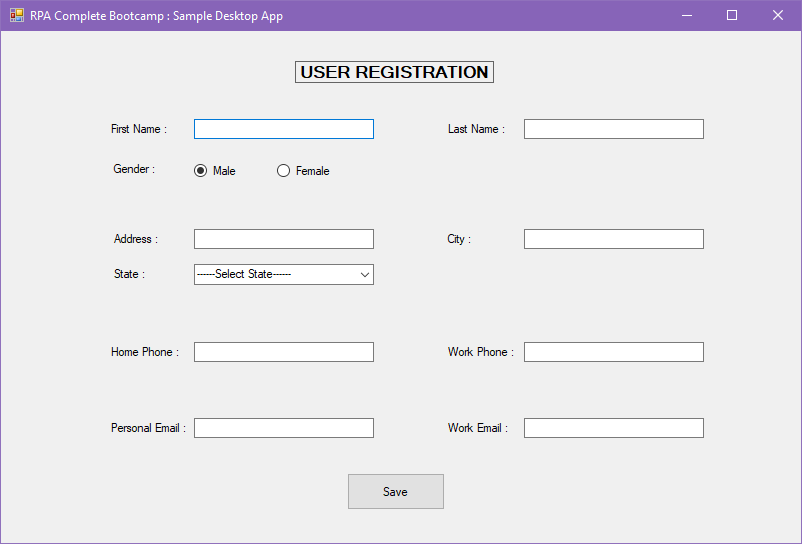
Task: Captures data into web and desktop app simutaneously 
Workflow: DesktopDataCapturing

Step 1: Use Application: RPA Complete Bootcamp : Sample Desktop App on 'Form1' (sampledesktopapp.exe)

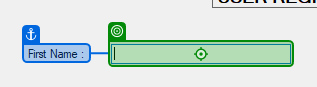
Step 2: type "[CurrentRow("first name").ToString]" into 'First Name'

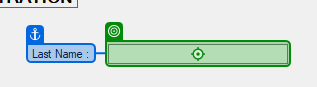
Step 3: type "[CurrentRow("last name").ToString]" into 'Last Name'

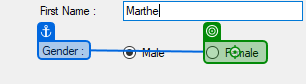
Step 4 [then]: click

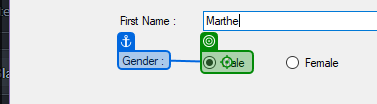
Step 5 [else]: click

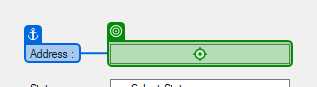
Step 6: type "[CurrentRow("address").ToString]" into 'Address'

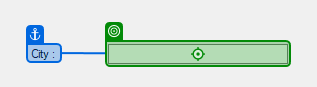
Step 7: type "[CurrentRow("city").ToString]" into 'City'

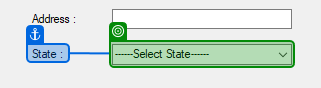
Step 8: select "[CurrentRow("state").ToString]" in 'State'

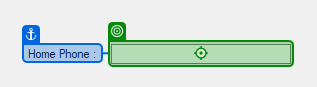
Step 9: type "[CurrentRow("home phone").ToString]" into 'Home Phone'

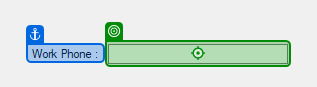
Step 10: type "[CurrentRow("work phone").ToString]" into 'Work Phone'

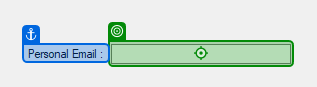
Step 11: type "[CurrentRow("personal email").ToString]" into 'Personal Email'

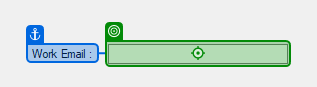
Step 12: type "[CurrentRow("work email").ToString]" into 'Work Email'

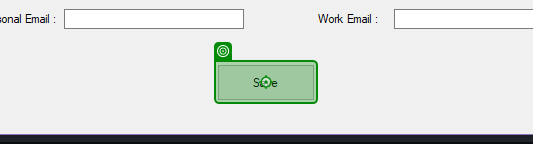
Step 13: click on 'Save'